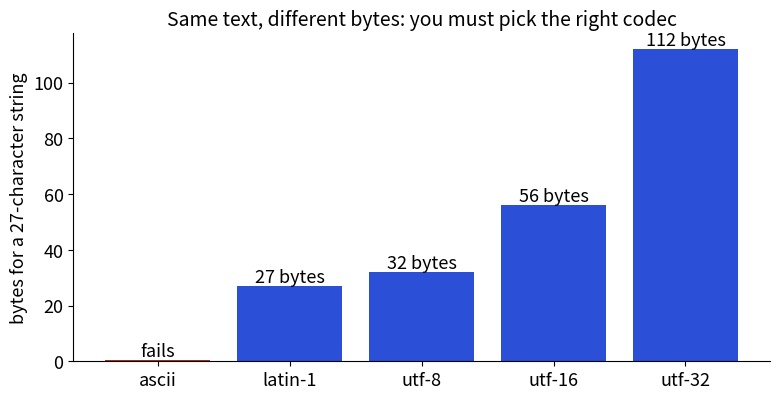

Python code for this plot:
import matplotlib
matplotlib.use("Agg")
import matplotlib.pyplot as plt
import numpy as np
plt.rcParams.update({"font.size": 13, "axes.titlesize": 14, "axes.spines.top": False, "axes.spines.right": False})
B, O, T, R, P = "#2b4fd6", "#b84a22", "#357a70", "#aa2d26", "#6a2fd0"

text = "café déjà vu, Zürich, naïve"
encs = ["ascii", "latin-1", "utf-8", "utf-16", "utf-32"]
sizes = []
for e in encs:
    try:
        sizes.append(len(text.encode(e)))
    except UnicodeEncodeError:
        sizes.append(0)
fig, ax = plt.subplots(figsize=(8, 4.2), dpi=110)
cols = [R if s == 0 else B for s in sizes]
bars = ax.bar(encs, [max(s, 0.5) for s in sizes], color=cols)
for b, s, e in zip(bars, sizes, encs):
    ax.text(b.get_x() + b.get_width() / 2, max(s, 0.5), "fails" if s == 0 else f"{s} bytes", ha="center", va="bottom")
ax.set_ylabel(f"bytes for a {len(text)}-character string")
ax.set_title("Same text, different bytes: you must pick the right codec")
fig.tight_layout(); fig.savefig("lib20_encoding.png")
